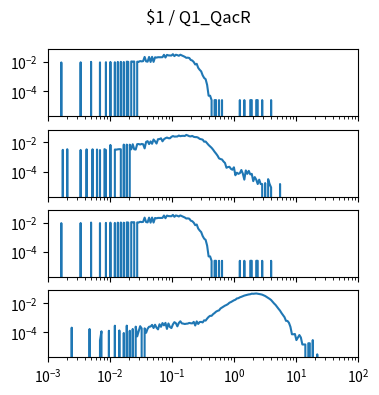

The matplotlib source for this figure: (Note: this script raises an exception after producing the figure.)
import matplotlib.pyplot as plt
import numpy as np

num_plots = 4

fig, ax = plt.subplots(num_plots, 1, sharex=True, sharey=True)
fig.set_size_inches(4, 1*num_plots)

fig.suptitle("$1 / Q1_QacR")

for a in ax:
    a.set_xscale('log')
    a.set_yscale('log')
    a.set_xlim(1.000000e-03, 1.000000e+02)

ax[0].plot([1.000000e-03,1.056818e-03,1.116863e-03,1.180321e-03,1.247384e-03,1.318257e-03,1.393157e-03,1.472313e-03,1.555966e-03,1.644372e-03,1.737801e-03,1.836538e-03,1.940886e-03,2.051162e-03,2.167704e-03,2.290868e-03,2.421029e-03,2.558586e-03,2.703958e-03,2.857591e-03,3.019952e-03,3.191538e-03,3.372873e-03,3.564511e-03,3.767038e-03,3.981072e-03,4.207266e-03,4.446313e-03,4.698941e-03,4.965923e-03,5.248075e-03,5.546257e-03,5.861382e-03,6.194411e-03,6.546362e-03,6.918310e-03,7.311391e-03,7.726806e-03,8.165824e-03,8.629785e-03,9.120108e-03,9.638290e-03,1.018591e-02,1.076465e-02,1.137627e-02,1.202264e-02,1.270574e-02,1.342765e-02,1.419058e-02,1.499685e-02,1.584893e-02,1.674943e-02,1.770109e-02,1.870682e-02,1.976970e-02,2.089296e-02,2.208005e-02,2.333458e-02,2.466039e-02,2.606154e-02,2.754229e-02,2.910717e-02,3.076097e-02,3.250873e-02,3.435579e-02,3.630781e-02,3.837072e-02,4.055085e-02,4.285485e-02,4.528976e-02,4.786301e-02,5.058247e-02,5.345644e-02,5.649370e-02,5.970353e-02,6.309573e-02,6.668068e-02,7.046931e-02,7.447320e-02,7.870458e-02,8.317638e-02,8.790225e-02,9.289664e-02,9.817479e-02,1.037528e-01,1.096478e-01,1.158777e-01,1.224616e-01,1.294196e-01,1.367729e-01,1.445440e-01,1.527566e-01,1.614359e-01,1.706082e-01,1.803018e-01,1.905461e-01,2.013724e-01,2.128139e-01,2.249055e-01,2.376840e-01,2.511886e-01,2.654606e-01,2.805434e-01,2.964831e-01,3.133286e-01,3.311311e-01,3.499452e-01,3.698282e-01,3.908409e-01,4.130475e-01,4.365158e-01,4.613176e-01,4.875285e-01,5.152286e-01,5.445027e-01,5.754399e-01,6.081350e-01,6.426877e-01,6.792036e-01,7.177943e-01,7.585776e-01,8.016781e-01,8.472274e-01,8.953648e-01,9.462372e-01,1.000000e+00,1.056818e+00,1.116863e+00,1.180321e+00,1.247384e+00,1.318257e+00,1.393157e+00,1.472313e+00,1.555966e+00,1.644372e+00,1.737801e+00,1.836538e+00,1.940886e+00,2.051162e+00,2.167704e+00,2.290868e+00,2.421029e+00,2.558586e+00,2.703958e+00,2.857591e+00,3.019952e+00,3.191538e+00,3.372873e+00,3.564511e+00,3.767038e+00,3.981072e+00,4.207266e+00,4.446313e+00,4.698941e+00,4.965923e+00,5.248075e+00,5.546257e+00,5.861382e+00,6.194411e+00,6.546362e+00,6.918310e+00,7.311391e+00,7.726806e+00,8.165824e+00,8.629785e+00,9.120108e+00,9.638290e+00,1.018591e+01,1.076465e+01,1.137627e+01,1.202264e+01,1.270574e+01,1.342765e+01,1.419058e+01,1.499685e+01,1.584893e+01,1.674943e+01,1.770109e+01,1.870682e+01,1.976970e+01,2.089296e+01,2.208005e+01,2.333458e+01,2.466039e+01,2.606154e+01,2.754229e+01,2.910717e+01,3.076097e+01,3.250873e+01,3.435579e+01,3.630781e+01,3.837072e+01,4.055085e+01,4.285485e+01,4.528976e+01,4.786301e+01,5.058247e+01,5.345644e+01,5.649370e+01,5.970353e+01,6.309573e+01,6.668068e+01,7.046931e+01,7.447320e+01,7.870458e+01,8.317638e+01,8.790225e+01,9.289664e+01,9.817479e+01,1.037528e+02,1.096478e+02,1.158777e+02,1.224616e+02,1.294196e+02,1.367729e+02,1.445440e+02,1.527566e+02,1.614359e+02,1.706082e+02,1.803018e+02,1.905461e+02,2.013724e+02,2.128139e+02,2.249055e+02,2.376840e+02,2.511886e+02,2.654606e+02,2.805434e+02,2.964831e+02,3.133286e+02,3.311311e+02,3.499452e+02,3.698282e+02,3.908409e+02,4.130475e+02,4.365158e+02,4.613176e+02,4.875285e+02,5.152286e+02,5.445027e+02,5.754399e+02,6.081350e+02,6.426877e+02,6.792036e+02,7.177943e+02,7.585776e+02,8.016781e+02,8.472274e+02,8.953648e+02,9.462372e+02,], [0.000000e+00,0.000000e+00,0.000000e+00,0.000000e+00,0.000000e+00,0.000000e+00,0.000000e+00,0.000000e+00,0.000000e+00,9.484351e-03,0.000000e+00,0.000000e+00,0.000000e+00,0.000000e+00,0.000000e+00,0.000000e+00,0.000000e+00,0.000000e+00,0.000000e+00,0.000000e+00,0.000000e+00,0.000000e+00,9.684021e-03,0.000000e+00,0.000000e+00,0.000000e+00,0.000000e+00,0.000000e+00,0.000000e+00,1.040783e-02,0.000000e+00,0.000000e+00,0.000000e+00,0.000000e+00,0.000000e+00,9.559227e-03,0.000000e+00,0.000000e+00,0.000000e+00,9.858733e-03,0.000000e+00,0.000000e+00,1.025807e-02,0.000000e+00,0.000000e+00,9.783857e-03,0.000000e+00,1.028303e-02,0.000000e+00,1.045774e-02,0.000000e+00,1.018320e-02,0.000000e+00,1.073229e-02,1.040783e-02,0.000000e+00,1.108172e-02,1.080717e-02,1.105676e-02,0.000000e+00,1.065742e-02,1.055758e-02,1.173064e-02,1.120651e-02,1.165577e-02,2.263765e-02,1.123147e-02,1.070733e-02,2.256277e-02,1.025807e-02,2.293715e-02,1.040783e-02,2.136475e-02,2.036640e-02,2.166425e-02,2.148954e-02,2.151450e-02,2.176409e-02,3.167274e-02,2.066590e-02,3.119852e-02,2.890231e-02,2.842809e-02,2.810363e-02,3.491739e-02,2.575750e-02,3.199720e-02,3.000050e-02,2.715519e-02,3.204712e-02,2.867768e-02,2.523336e-02,2.308691e-02,1.964259e-02,2.016672e-02,1.914341e-02,1.405181e-02,1.287875e-02,1.018320e-02,6.888634e-03,7.637398e-03,4.068287e-03,2.970099e-03,2.321170e-03,1.247941e-03,8.236410e-04,6.738881e-04,2.745470e-04,4.991764e-05,4.991764e-05,2.495882e-05,0.000000e+00,2.495882e-05,2.495882e-05,0.000000e+00,2.495882e-05,0.000000e+00,2.495882e-05,0.000000e+00,0.000000e+00,0.000000e+00,0.000000e+00,0.000000e+00,0.000000e+00,0.000000e+00,0.000000e+00,0.000000e+00,0.000000e+00,0.000000e+00,2.495882e-05,0.000000e+00,0.000000e+00,2.495882e-05,0.000000e+00,0.000000e+00,0.000000e+00,2.495882e-05,2.495882e-05,0.000000e+00,0.000000e+00,2.495882e-05,2.495882e-05,0.000000e+00,0.000000e+00,2.495882e-05,0.000000e+00,0.000000e+00,0.000000e+00,0.000000e+00,0.000000e+00,2.495882e-05,0.000000e+00,0.000000e+00,0.000000e+00,0.000000e+00,0.000000e+00,0.000000e+00,0.000000e+00,0.000000e+00,0.000000e+00,0.000000e+00,0.000000e+00,0.000000e+00,0.000000e+00,0.000000e+00,0.000000e+00,0.000000e+00,0.000000e+00,0.000000e+00,0.000000e+00,0.000000e+00,0.000000e+00,0.000000e+00,0.000000e+00,0.000000e+00,0.000000e+00,0.000000e+00,0.000000e+00,0.000000e+00,0.000000e+00,0.000000e+00,0.000000e+00,0.000000e+00,0.000000e+00,0.000000e+00,0.000000e+00,0.000000e+00,0.000000e+00,0.000000e+00,0.000000e+00,0.000000e+00,0.000000e+00,0.000000e+00,0.000000e+00,0.000000e+00,0.000000e+00,0.000000e+00,0.000000e+00,0.000000e+00,0.000000e+00,0.000000e+00,0.000000e+00,0.000000e+00,0.000000e+00,0.000000e+00,0.000000e+00,0.000000e+00,0.000000e+00,0.000000e+00,0.000000e+00,0.000000e+00,0.000000e+00,0.000000e+00,0.000000e+00,0.000000e+00,0.000000e+00,0.000000e+00,0.000000e+00,0.000000e+00,0.000000e+00,0.000000e+00,0.000000e+00,0.000000e+00,0.000000e+00,0.000000e+00,0.000000e+00,0.000000e+00,0.000000e+00,0.000000e+00,0.000000e+00,0.000000e+00,0.000000e+00,0.000000e+00,0.000000e+00,0.000000e+00,0.000000e+00,0.000000e+00,0.000000e+00,0.000000e+00,0.000000e+00,0.000000e+00,0.000000e+00,0.000000e+00,0.000000e+00,0.000000e+00,0.000000e+00,0.000000e+00,0.000000e+00,0.000000e+00,0.000000e+00,])
ax[1].plot([1.000000e-03,1.056818e-03,1.116863e-03,1.180321e-03,1.247384e-03,1.318257e-03,1.393157e-03,1.472313e-03,1.555966e-03,1.644372e-03,1.737801e-03,1.836538e-03,1.940886e-03,2.051162e-03,2.167704e-03,2.290868e-03,2.421029e-03,2.558586e-03,2.703958e-03,2.857591e-03,3.019952e-03,3.191538e-03,3.372873e-03,3.564511e-03,3.767038e-03,3.981072e-03,4.207266e-03,4.446313e-03,4.698941e-03,4.965923e-03,5.248075e-03,5.546257e-03,5.861382e-03,6.194411e-03,6.546362e-03,6.918310e-03,7.311391e-03,7.726806e-03,8.165824e-03,8.629785e-03,9.120108e-03,9.638290e-03,1.018591e-02,1.076465e-02,1.137627e-02,1.202264e-02,1.270574e-02,1.342765e-02,1.419058e-02,1.499685e-02,1.584893e-02,1.674943e-02,1.770109e-02,1.870682e-02,1.976970e-02,2.089296e-02,2.208005e-02,2.333458e-02,2.466039e-02,2.606154e-02,2.754229e-02,2.910717e-02,3.076097e-02,3.250873e-02,3.435579e-02,3.630781e-02,3.837072e-02,4.055085e-02,4.285485e-02,4.528976e-02,4.786301e-02,5.058247e-02,5.345644e-02,5.649370e-02,5.970353e-02,6.309573e-02,6.668068e-02,7.046931e-02,7.447320e-02,7.870458e-02,8.317638e-02,8.790225e-02,9.289664e-02,9.817479e-02,1.037528e-01,1.096478e-01,1.158777e-01,1.224616e-01,1.294196e-01,1.367729e-01,1.445440e-01,1.527566e-01,1.614359e-01,1.706082e-01,1.803018e-01,1.905461e-01,2.013724e-01,2.128139e-01,2.249055e-01,2.376840e-01,2.511886e-01,2.654606e-01,2.805434e-01,2.964831e-01,3.133286e-01,3.311311e-01,3.499452e-01,3.698282e-01,3.908409e-01,4.130475e-01,4.365158e-01,4.613176e-01,4.875285e-01,5.152286e-01,5.445027e-01,5.754399e-01,6.081350e-01,6.426877e-01,6.792036e-01,7.177943e-01,7.585776e-01,8.016781e-01,8.472274e-01,8.953648e-01,9.462372e-01,1.000000e+00,1.056818e+00,1.116863e+00,1.180321e+00,1.247384e+00,1.318257e+00,1.393157e+00,1.472313e+00,1.555966e+00,1.644372e+00,1.737801e+00,1.836538e+00,1.940886e+00,2.051162e+00,2.167704e+00,2.290868e+00,2.421029e+00,2.558586e+00,2.703958e+00,2.857591e+00,3.019952e+00,3.191538e+00,3.372873e+00,3.564511e+00,3.767038e+00,3.981072e+00,4.207266e+00,4.446313e+00,4.698941e+00,4.965923e+00,5.248075e+00,5.546257e+00,5.861382e+00,6.194411e+00,6.546362e+00,6.918310e+00,7.311391e+00,7.726806e+00,8.165824e+00,8.629785e+00,9.120108e+00,9.638290e+00,1.018591e+01,1.076465e+01,1.137627e+01,1.202264e+01,1.270574e+01,1.342765e+01,1.419058e+01,1.499685e+01,1.584893e+01,1.674943e+01,1.770109e+01,1.870682e+01,1.976970e+01,2.089296e+01,2.208005e+01,2.333458e+01,2.466039e+01,2.606154e+01,2.754229e+01,2.910717e+01,3.076097e+01,3.250873e+01,3.435579e+01,3.630781e+01,3.837072e+01,4.055085e+01,4.285485e+01,4.528976e+01,4.786301e+01,5.058247e+01,5.345644e+01,5.649370e+01,5.970353e+01,6.309573e+01,6.668068e+01,7.046931e+01,7.447320e+01,7.870458e+01,8.317638e+01,8.790225e+01,9.289664e+01,9.817479e+01,1.037528e+02,1.096478e+02,1.158777e+02,1.224616e+02,1.294196e+02,1.367729e+02,1.445440e+02,1.527566e+02,1.614359e+02,1.706082e+02,1.803018e+02,1.905461e+02,2.013724e+02,2.128139e+02,2.249055e+02,2.376840e+02,2.511886e+02,2.654606e+02,2.805434e+02,2.964831e+02,3.133286e+02,3.311311e+02,3.499452e+02,3.698282e+02,3.908409e+02,4.130475e+02,4.365158e+02,4.613176e+02,4.875285e+02,5.152286e+02,5.445027e+02,5.754399e+02,6.081350e+02,6.426877e+02,6.792036e+02,7.177943e+02,7.585776e+02,8.016781e+02,8.472274e+02,8.953648e+02,9.462372e+02,], [0.000000e+00,0.000000e+00,0.000000e+00,0.000000e+00,0.000000e+00,0.000000e+00,0.000000e+00,0.000000e+00,0.000000e+00,0.000000e+00,3.115770e-03,0.000000e+00,0.000000e+00,3.441739e-03,0.000000e+00,0.000000e+00,0.000000e+00,0.000000e+00,0.000000e+00,0.000000e+00,0.000000e+00,0.000000e+00,3.058223e-03,0.000000e+00,0.000000e+00,0.000000e+00,3.385085e-03,0.000000e+00,0.000000e+00,0.000000e+00,3.403506e-03,0.000000e+00,0.000000e+00,3.285940e-03,0.000000e+00,3.017118e-03,0.000000e+00,0.000000e+00,3.470066e-03,3.025339e-03,0.000000e+00,0.000000e+00,6.738372e-03,0.000000e+00,0.000000e+00,3.288412e-03,3.229286e-03,3.387064e-03,3.470066e-03,3.419948e-03,0.000000e+00,7.142187e-03,0.000000e+00,7.116139e-03,0.000000e+00,7.049477e-03,3.378843e-03,7.524511e-03,3.413412e-03,3.271970e-03,7.642960e-03,7.789061e-03,7.252416e-03,7.917918e-03,7.503111e-03,3.937873e-03,1.101983e-02,1.229852e-02,7.766184e-03,1.179883e-02,8.118578e-03,1.595469e-02,1.203090e-02,8.436027e-03,1.672774e-02,1.699417e-02,1.931361e-02,1.202187e-02,1.661877e-02,1.964085e-02,2.169446e-02,1.965470e-02,1.934190e-02,2.407391e-02,2.756039e-02,2.522223e-02,2.560043e-02,2.569055e-02,2.972694e-02,2.689360e-02,2.819051e-02,2.845183e-02,2.775461e-02,3.289302e-02,3.002016e-02,2.677649e-02,2.600112e-02,2.813397e-02,2.431474e-02,2.326780e-02,2.327264e-02,2.119078e-02,1.765602e-02,1.666149e-02,1.561308e-02,1.129647e-02,1.153725e-02,8.801899e-03,6.688361e-03,5.370259e-03,4.299773e-03,3.229286e-03,2.308656e-03,1.722009e-03,1.246391e-03,8.155426e-04,7.305614e-04,6.821283e-04,4.980023e-04,3.929150e-04,1.841260e-04,2.065105e-04,2.147316e-04,1.557989e-04,1.356929e-04,1.982895e-04,5.665415e-05,8.498122e-05,7.081768e-05,7.903871e-05,1.297503e-04,7.309620e-05,2.832707e-05,1.215293e-04,7.081768e-05,1.133083e-04,6.487517e-05,7.081768e-05,2.238457e-05,4.249061e-05,2.832707e-05,1.416354e-05,2.832707e-05,1.416354e-05,1.416354e-05,0.000000e+00,1.644206e-05,0.000000e+00,3.060559e-05,1.416354e-05,8.221029e-06,0.000000e+00,0.000000e+00,0.000000e+00,0.000000e+00,0.000000e+00,1.416354e-05,0.000000e+00,0.000000e+00,0.000000e+00,0.000000e+00,0.000000e+00,0.000000e+00,0.000000e+00,0.000000e+00,0.000000e+00,0.000000e+00,0.000000e+00,0.000000e+00,0.000000e+00,0.000000e+00,0.000000e+00,0.000000e+00,0.000000e+00,0.000000e+00,0.000000e+00,0.000000e+00,0.000000e+00,0.000000e+00,0.000000e+00,0.000000e+00,0.000000e+00,0.000000e+00,0.000000e+00,0.000000e+00,0.000000e+00,0.000000e+00,0.000000e+00,0.000000e+00,0.000000e+00,0.000000e+00,0.000000e+00,0.000000e+00,0.000000e+00,0.000000e+00,0.000000e+00,0.000000e+00,0.000000e+00,0.000000e+00,0.000000e+00,0.000000e+00,0.000000e+00,0.000000e+00,0.000000e+00,0.000000e+00,0.000000e+00,0.000000e+00,0.000000e+00,0.000000e+00,0.000000e+00,0.000000e+00,0.000000e+00,0.000000e+00,0.000000e+00,0.000000e+00,0.000000e+00,0.000000e+00,0.000000e+00,0.000000e+00,0.000000e+00,0.000000e+00,0.000000e+00,0.000000e+00,0.000000e+00,0.000000e+00,0.000000e+00,0.000000e+00,0.000000e+00,0.000000e+00,0.000000e+00,0.000000e+00,0.000000e+00,0.000000e+00,0.000000e+00,0.000000e+00,0.000000e+00,0.000000e+00,0.000000e+00,0.000000e+00,0.000000e+00,0.000000e+00,0.000000e+00,0.000000e+00,0.000000e+00,0.000000e+00,0.000000e+00,0.000000e+00,0.000000e+00,0.000000e+00,0.000000e+00,])
ax[2].plot([1.000000e-03,1.056818e-03,1.116863e-03,1.180321e-03,1.247384e-03,1.318257e-03,1.393157e-03,1.472313e-03,1.555966e-03,1.644372e-03,1.737801e-03,1.836538e-03,1.940886e-03,2.051162e-03,2.167704e-03,2.290868e-03,2.421029e-03,2.558586e-03,2.703958e-03,2.857591e-03,3.019952e-03,3.191538e-03,3.372873e-03,3.564511e-03,3.767038e-03,3.981072e-03,4.207266e-03,4.446313e-03,4.698941e-03,4.965923e-03,5.248075e-03,5.546257e-03,5.861382e-03,6.194411e-03,6.546362e-03,6.918310e-03,7.311391e-03,7.726806e-03,8.165824e-03,8.629785e-03,9.120108e-03,9.638290e-03,1.018591e-02,1.076465e-02,1.137627e-02,1.202264e-02,1.270574e-02,1.342765e-02,1.419058e-02,1.499685e-02,1.584893e-02,1.674943e-02,1.770109e-02,1.870682e-02,1.976970e-02,2.089296e-02,2.208005e-02,2.333458e-02,2.466039e-02,2.606154e-02,2.754229e-02,2.910717e-02,3.076097e-02,3.250873e-02,3.435579e-02,3.630781e-02,3.837072e-02,4.055085e-02,4.285485e-02,4.528976e-02,4.786301e-02,5.058247e-02,5.345644e-02,5.649370e-02,5.970353e-02,6.309573e-02,6.668068e-02,7.046931e-02,7.447320e-02,7.870458e-02,8.317638e-02,8.790225e-02,9.289664e-02,9.817479e-02,1.037528e-01,1.096478e-01,1.158777e-01,1.224616e-01,1.294196e-01,1.367729e-01,1.445440e-01,1.527566e-01,1.614359e-01,1.706082e-01,1.803018e-01,1.905461e-01,2.013724e-01,2.128139e-01,2.249055e-01,2.376840e-01,2.511886e-01,2.654606e-01,2.805434e-01,2.964831e-01,3.133286e-01,3.311311e-01,3.499452e-01,3.698282e-01,3.908409e-01,4.130475e-01,4.365158e-01,4.613176e-01,4.875285e-01,5.152286e-01,5.445027e-01,5.754399e-01,6.081350e-01,6.426877e-01,6.792036e-01,7.177943e-01,7.585776e-01,8.016781e-01,8.472274e-01,8.953648e-01,9.462372e-01,1.000000e+00,1.056818e+00,1.116863e+00,1.180321e+00,1.247384e+00,1.318257e+00,1.393157e+00,1.472313e+00,1.555966e+00,1.644372e+00,1.737801e+00,1.836538e+00,1.940886e+00,2.051162e+00,2.167704e+00,2.290868e+00,2.421029e+00,2.558586e+00,2.703958e+00,2.857591e+00,3.019952e+00,3.191538e+00,3.372873e+00,3.564511e+00,3.767038e+00,3.981072e+00,4.207266e+00,4.446313e+00,4.698941e+00,4.965923e+00,5.248075e+00,5.546257e+00,5.861382e+00,6.194411e+00,6.546362e+00,6.918310e+00,7.311391e+00,7.726806e+00,8.165824e+00,8.629785e+00,9.120108e+00,9.638290e+00,1.018591e+01,1.076465e+01,1.137627e+01,1.202264e+01,1.270574e+01,1.342765e+01,1.419058e+01,1.499685e+01,1.584893e+01,1.674943e+01,1.770109e+01,1.870682e+01,1.976970e+01,2.089296e+01,2.208005e+01,2.333458e+01,2.466039e+01,2.606154e+01,2.754229e+01,2.910717e+01,3.076097e+01,3.250873e+01,3.435579e+01,3.630781e+01,3.837072e+01,4.055085e+01,4.285485e+01,4.528976e+01,4.786301e+01,5.058247e+01,5.345644e+01,5.649370e+01,5.970353e+01,6.309573e+01,6.668068e+01,7.046931e+01,7.447320e+01,7.870458e+01,8.317638e+01,8.790225e+01,9.289664e+01,9.817479e+01,1.037528e+02,1.096478e+02,1.158777e+02,1.224616e+02,1.294196e+02,1.367729e+02,1.445440e+02,1.527566e+02,1.614359e+02,1.706082e+02,1.803018e+02,1.905461e+02,2.013724e+02,2.128139e+02,2.249055e+02,2.376840e+02,2.511886e+02,2.654606e+02,2.805434e+02,2.964831e+02,3.133286e+02,3.311311e+02,3.499452e+02,3.698282e+02,3.908409e+02,4.130475e+02,4.365158e+02,4.613176e+02,4.875285e+02,5.152286e+02,5.445027e+02,5.754399e+02,6.081350e+02,6.426877e+02,6.792036e+02,7.177943e+02,7.585776e+02,8.016781e+02,8.472274e+02,8.953648e+02,9.462372e+02,], [0.000000e+00,0.000000e+00,0.000000e+00,0.000000e+00,0.000000e+00,0.000000e+00,0.000000e+00,0.000000e+00,0.000000e+00,9.484351e-03,0.000000e+00,0.000000e+00,0.000000e+00,0.000000e+00,0.000000e+00,0.000000e+00,0.000000e+00,0.000000e+00,0.000000e+00,0.000000e+00,0.000000e+00,0.000000e+00,9.684021e-03,0.000000e+00,0.000000e+00,0.000000e+00,0.000000e+00,0.000000e+00,0.000000e+00,1.040783e-02,0.000000e+00,0.000000e+00,0.000000e+00,0.000000e+00,0.000000e+00,9.559227e-03,0.000000e+00,0.000000e+00,0.000000e+00,9.858733e-03,0.000000e+00,0.000000e+00,1.025807e-02,0.000000e+00,0.000000e+00,9.783857e-03,0.000000e+00,1.028303e-02,0.000000e+00,1.045774e-02,0.000000e+00,1.018320e-02,0.000000e+00,1.073229e-02,1.040783e-02,0.000000e+00,1.108172e-02,1.080717e-02,1.105676e-02,0.000000e+00,1.065742e-02,1.055758e-02,1.173064e-02,1.120651e-02,1.165577e-02,2.263765e-02,1.123147e-02,1.070733e-02,2.256277e-02,1.025807e-02,2.293715e-02,1.040783e-02,2.136475e-02,2.036640e-02,2.166425e-02,2.148954e-02,2.151450e-02,2.176409e-02,3.167274e-02,2.066590e-02,3.119852e-02,2.890231e-02,2.842809e-02,2.810363e-02,3.491739e-02,2.575750e-02,3.199720e-02,3.000050e-02,2.715519e-02,3.204712e-02,2.867768e-02,2.523336e-02,2.308691e-02,1.964259e-02,2.016672e-02,1.914341e-02,1.405181e-02,1.287875e-02,1.018320e-02,6.888634e-03,7.637398e-03,4.068287e-03,2.970099e-03,2.321170e-03,1.247941e-03,8.236410e-04,6.738881e-04,2.745470e-04,4.991764e-05,4.991764e-05,2.495882e-05,0.000000e+00,2.495882e-05,2.495882e-05,0.000000e+00,2.495882e-05,0.000000e+00,2.495882e-05,0.000000e+00,0.000000e+00,0.000000e+00,0.000000e+00,0.000000e+00,0.000000e+00,0.000000e+00,0.000000e+00,0.000000e+00,0.000000e+00,0.000000e+00,2.495882e-05,0.000000e+00,0.000000e+00,2.495882e-05,0.000000e+00,0.000000e+00,0.000000e+00,2.495882e-05,2.495882e-05,0.000000e+00,0.000000e+00,2.495882e-05,2.495882e-05,0.000000e+00,0.000000e+00,2.495882e-05,0.000000e+00,0.000000e+00,0.000000e+00,0.000000e+00,0.000000e+00,2.495882e-05,0.000000e+00,0.000000e+00,0.000000e+00,0.000000e+00,0.000000e+00,0.000000e+00,0.000000e+00,0.000000e+00,0.000000e+00,0.000000e+00,0.000000e+00,0.000000e+00,0.000000e+00,0.000000e+00,0.000000e+00,0.000000e+00,0.000000e+00,0.000000e+00,0.000000e+00,0.000000e+00,0.000000e+00,0.000000e+00,0.000000e+00,0.000000e+00,0.000000e+00,0.000000e+00,0.000000e+00,0.000000e+00,0.000000e+00,0.000000e+00,0.000000e+00,0.000000e+00,0.000000e+00,0.000000e+00,0.000000e+00,0.000000e+00,0.000000e+00,0.000000e+00,0.000000e+00,0.000000e+00,0.000000e+00,0.000000e+00,0.000000e+00,0.000000e+00,0.000000e+00,0.000000e+00,0.000000e+00,0.000000e+00,0.000000e+00,0.000000e+00,0.000000e+00,0.000000e+00,0.000000e+00,0.000000e+00,0.000000e+00,0.000000e+00,0.000000e+00,0.000000e+00,0.000000e+00,0.000000e+00,0.000000e+00,0.000000e+00,0.000000e+00,0.000000e+00,0.000000e+00,0.000000e+00,0.000000e+00,0.000000e+00,0.000000e+00,0.000000e+00,0.000000e+00,0.000000e+00,0.000000e+00,0.000000e+00,0.000000e+00,0.000000e+00,0.000000e+00,0.000000e+00,0.000000e+00,0.000000e+00,0.000000e+00,0.000000e+00,0.000000e+00,0.000000e+00,0.000000e+00,0.000000e+00,0.000000e+00,0.000000e+00,0.000000e+00,0.000000e+00,0.000000e+00,0.000000e+00,0.000000e+00,0.000000e+00,0.000000e+00,0.000000e+00,0.000000e+00,0.000000e+00,0.000000e+00,])
ax[3].plot([1.000000e-03,1.056818e-03,1.116863e-03,1.180321e-03,1.247384e-03,1.318257e-03,1.393157e-03,1.472313e-03,1.555966e-03,1.644372e-03,1.737801e-03,1.836538e-03,1.940886e-03,2.051162e-03,2.167704e-03,2.290868e-03,2.421029e-03,2.558586e-03,2.703958e-03,2.857591e-03,3.019952e-03,3.191538e-03,3.372873e-03,3.564511e-03,3.767038e-03,3.981072e-03,4.207266e-03,4.446313e-03,4.698941e-03,4.965923e-03,5.248075e-03,5.546257e-03,5.861382e-03,6.194411e-03,6.546362e-03,6.918310e-03,7.311391e-03,7.726806e-03,8.165824e-03,8.629785e-03,9.120108e-03,9.638290e-03,1.018591e-02,1.076465e-02,1.137627e-02,1.202264e-02,1.270574e-02,1.342765e-02,1.419058e-02,1.499685e-02,1.584893e-02,1.674943e-02,1.770109e-02,1.870682e-02,1.976970e-02,2.089296e-02,2.208005e-02,2.333458e-02,2.466039e-02,2.606154e-02,2.754229e-02,2.910717e-02,3.076097e-02,3.250873e-02,3.435579e-02,3.630781e-02,3.837072e-02,4.055085e-02,4.285485e-02,4.528976e-02,4.786301e-02,5.058247e-02,5.345644e-02,5.649370e-02,5.970353e-02,6.309573e-02,6.668068e-02,7.046931e-02,7.447320e-02,7.870458e-02,8.317638e-02,8.790225e-02,9.289664e-02,9.817479e-02,1.037528e-01,1.096478e-01,1.158777e-01,1.224616e-01,1.294196e-01,1.367729e-01,1.445440e-01,1.527566e-01,1.614359e-01,1.706082e-01,1.803018e-01,1.905461e-01,2.013724e-01,2.128139e-01,2.249055e-01,2.376840e-01,2.511886e-01,2.654606e-01,2.805434e-01,2.964831e-01,3.133286e-01,3.311311e-01,3.499452e-01,3.698282e-01,3.908409e-01,4.130475e-01,4.365158e-01,4.613176e-01,4.875285e-01,5.152286e-01,5.445027e-01,5.754399e-01,6.081350e-01,6.426877e-01,6.792036e-01,7.177943e-01,7.585776e-01,8.016781e-01,8.472274e-01,8.953648e-01,9.462372e-01,1.000000e+00,1.056818e+00,1.116863e+00,1.180321e+00,1.247384e+00,1.318257e+00,1.393157e+00,1.472313e+00,1.555966e+00,1.644372e+00,1.737801e+00,1.836538e+00,1.940886e+00,2.051162e+00,2.167704e+00,2.290868e+00,2.421029e+00,2.558586e+00,2.703958e+00,2.857591e+00,3.019952e+00,3.191538e+00,3.372873e+00,3.564511e+00,3.767038e+00,3.981072e+00,4.207266e+00,4.446313e+00,4.698941e+00,4.965923e+00,5.248075e+00,5.546257e+00,5.861382e+00,6.194411e+00,6.546362e+00,6.918310e+00,7.311391e+00,7.726806e+00,8.165824e+00,8.629785e+00,9.120108e+00,9.638290e+00,1.018591e+01,1.076465e+01,1.137627e+01,1.202264e+01,1.270574e+01,1.342765e+01,1.419058e+01,1.499685e+01,1.584893e+01,1.674943e+01,1.770109e+01,1.870682e+01,1.976970e+01,2.089296e+01,2.208005e+01,2.333458e+01,2.466039e+01,2.606154e+01,2.754229e+01,2.910717e+01,3.076097e+01,3.250873e+01,3.435579e+01,3.630781e+01,3.837072e+01,4.055085e+01,4.285485e+01,4.528976e+01,4.786301e+01,5.058247e+01,5.345644e+01,5.649370e+01,5.970353e+01,6.309573e+01,6.668068e+01,7.046931e+01,7.447320e+01,7.870458e+01,8.317638e+01,8.790225e+01,9.289664e+01,9.817479e+01,1.037528e+02,1.096478e+02,1.158777e+02,1.224616e+02,1.294196e+02,1.367729e+02,1.445440e+02,1.527566e+02,1.614359e+02,1.706082e+02,1.803018e+02,1.905461e+02,2.013724e+02,2.128139e+02,2.249055e+02,2.376840e+02,2.511886e+02,2.654606e+02,2.805434e+02,2.964831e+02,3.133286e+02,3.311311e+02,3.499452e+02,3.698282e+02,3.908409e+02,4.130475e+02,4.365158e+02,4.613176e+02,4.875285e+02,5.152286e+02,5.445027e+02,5.754399e+02,6.081350e+02,6.426877e+02,6.792036e+02,7.177943e+02,7.585776e+02,8.016781e+02,8.472274e+02,8.953648e+02,9.462372e+02,], [0.000000e+00,0.000000e+00,0.000000e+00,0.000000e+00,0.000000e+00,0.000000e+00,0.000000e+00,0.000000e+00,0.000000e+00,0.000000e+00,0.000000e+00,0.000000e+00,0.000000e+00,0.000000e+00,0.000000e+00,0.000000e+00,2.091031e-04,0.000000e+00,0.000000e+00,0.000000e+00,0.000000e+00,0.000000e+00,0.000000e+00,0.000000e+00,0.000000e+00,0.000000e+00,0.000000e+00,0.000000e+00,1.693993e-04,0.000000e+00,0.000000e+00,0.000000e+00,0.000000e+00,0.000000e+00,0.000000e+00,2.806507e-05,1.180567e-04,0.000000e+00,0.000000e+00,0.000000e+00,0.000000e+00,1.290810e-04,0.000000e+00,0.000000e+00,0.000000e+00,2.851723e-04,0.000000e+00,0.000000e+00,1.344830e-04,0.000000e+00,0.000000e+00,9.021176e-05,0.000000e+00,2.882906e-04,0.000000e+00,1.282463e-04,0.000000e+00,1.702339e-04,0.000000e+00,2.456886e-04,5.301179e-05,1.180567e-04,2.641785e-04,1.872747e-04,0.000000e+00,1.881093e-04,9.333010e-05,1.779197e-04,2.431847e-04,2.494214e-04,3.248761e-04,1.982990e-04,3.325619e-04,2.082685e-04,1.602644e-04,3.558394e-04,2.402865e-04,4.327431e-04,3.015986e-04,4.460511e-04,1.719031e-04,4.071819e-04,2.340498e-04,1.960152e-04,3.500429e-04,4.988428e-04,4.236082e-04,2.581619e-04,4.414837e-04,5.742975e-04,4.113550e-04,3.963778e-04,3.733204e-04,3.903612e-04,3.988816e-04,4.425384e-04,4.198754e-04,4.099059e-04,5.219460e-04,2.949675e-04,5.624845e-04,3.760444e-04,5.084638e-04,5.209371e-04,4.791697e-04,6.677193e-04,6.382051e-04,8.726951e-04,1.138148e-03,1.357267e-03,1.354983e-03,1.757864e-03,2.105008e-03,2.607235e-03,2.968963e-03,3.192823e-03,4.318672e-03,5.037514e-03,5.939852e-03,6.767790e-03,7.515880e-03,8.656706e-03,1.072446e-02,1.189282e-02,1.371589e-02,1.565962e-02,1.722044e-02,2.096436e-02,2.190661e-02,2.510820e-02,2.723453e-02,3.026742e-02,3.304483e-02,3.545142e-02,3.746764e-02,3.967527e-02,4.082272e-02,4.467133e-02,4.377285e-02,4.489970e-02,4.613297e-02,4.439150e-02,4.212510e-02,4.046185e-02,3.817397e-02,3.459836e-02,3.093082e-02,2.660137e-02,2.318993e-02,1.963053e-02,1.636214e-02,1.251718e-02,9.516479e-03,7.556070e-03,5.479053e-03,4.080862e-03,3.068860e-03,2.102578e-03,1.526217e-03,1.095143e-03,6.175140e-04,6.050406e-04,4.489493e-04,2.361134e-04,7.378544e-05,7.378544e-05,7.690378e-05,2.951418e-05,4.427127e-05,6.526504e-05,4.427127e-05,1.475709e-05,1.475709e-05,1.475709e-05,0.000000e+00,1.787543e-05,1.787543e-05,0.000000e+00,2.951418e-05,0.000000e+00,0.000000e+00,3.118341e-06,0.000000e+00,0.000000e+00,0.000000e+00,0.000000e+00,0.000000e+00,0.000000e+00,0.000000e+00,0.000000e+00,0.000000e+00,0.000000e+00,0.000000e+00,0.000000e+00,0.000000e+00,0.000000e+00,0.000000e+00,0.000000e+00,0.000000e+00,0.000000e+00,0.000000e+00,0.000000e+00,0.000000e+00,0.000000e+00,0.000000e+00,0.000000e+00,0.000000e+00,0.000000e+00,0.000000e+00,0.000000e+00,0.000000e+00,0.000000e+00,0.000000e+00,0.000000e+00,0.000000e+00,0.000000e+00,0.000000e+00,0.000000e+00,0.000000e+00,0.000000e+00,0.000000e+00,0.000000e+00,0.000000e+00,0.000000e+00,0.000000e+00,0.000000e+00,0.000000e+00,0.000000e+00,0.000000e+00,0.000000e+00,0.000000e+00,0.000000e+00,0.000000e+00,0.000000e+00,0.000000e+00,0.000000e+00,0.000000e+00,0.000000e+00,0.000000e+00,0.000000e+00,0.000000e+00,0.000000e+00,0.000000e+00,0.000000e+00,0.000000e+00,0.000000e+00,0.000000e+00,0.000000e+00,0.000000e+00,0.000000e+00,])


plt.savefig("/root/output/cytometry_plot_$1_Q1_QacR.png", bbox_inches='tight')
